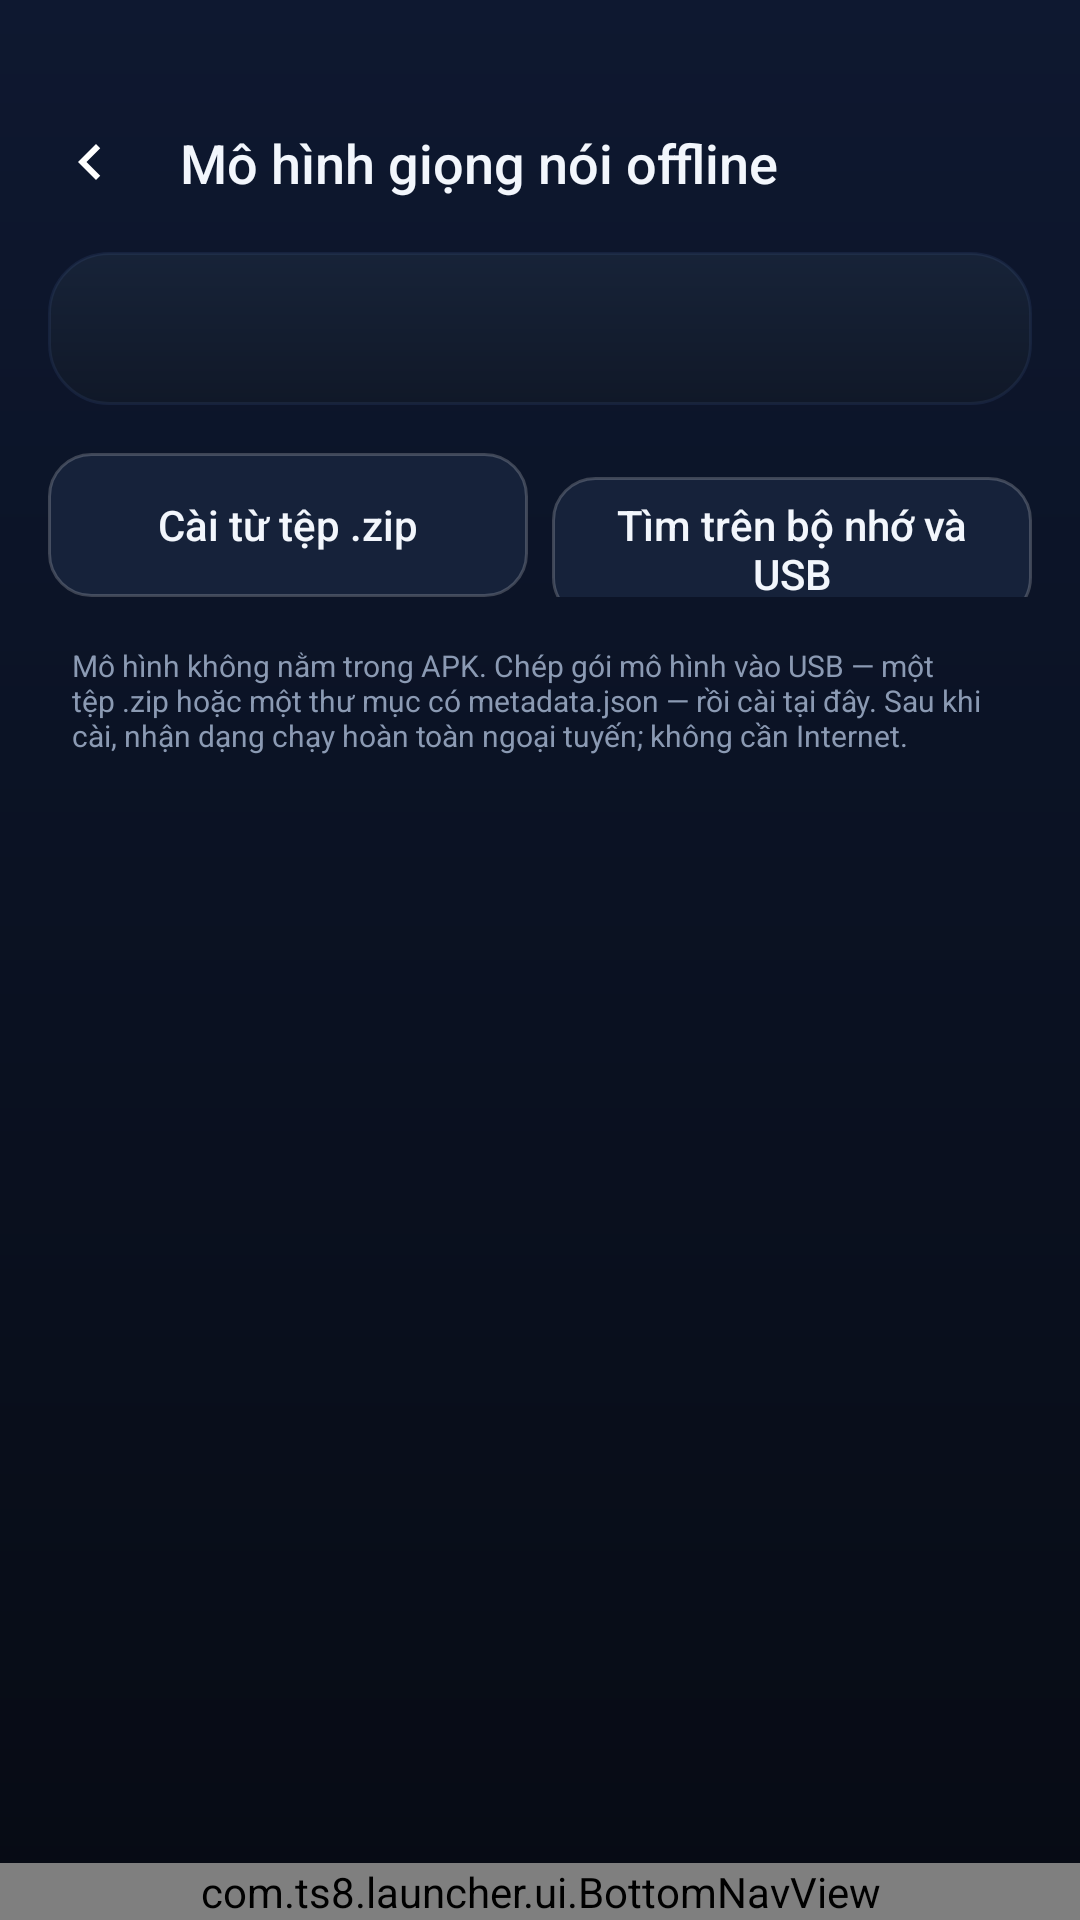

Write the Android layout XML for this screen, with the resource values it uses.
<!-- AndroidManifest.xml: application theme Theme.Ts8Launcher -->
<!-- res/layout/activity_voice_model.xml -->
<?xml version="1.0" encoding="utf-8"?>
<androidx.constraintlayout.widget.ConstraintLayout
    xmlns:android="http://schemas.android.com/apk/res/android"
    xmlns:app="http://schemas.android.com/apk/res-auto"
    xmlns:tools="http://schemas.android.com/tools"
    android:layout_width="match_parent"
    android:layout_height="match_parent"
    android:background="@drawable/bg_screen">

    <ImageButton
        android:id="@+id/btnBack"
        android:layout_width="44dp"
        android:layout_height="44dp"
        android:layout_marginStart="@dimen/gap_small"
        android:layout_marginTop="@dimen/vendor_bar_inset"
        android:background="?attr/selectableItemBackgroundBorderless"
        android:src="@drawable/ic_chevron_left"
        app:tint="@color/text_secondary"
        android:contentDescription="@string/generic_back"
        app:layout_constraintTop_toTopOf="parent"
        app:layout_constraintStart_toStartOf="parent" />

    <TextView
        android:id="@+id/screenTitle"
        android:layout_width="0dp"
        android:layout_height="wrap_content"
        android:layout_marginStart="@dimen/gap_small"
        android:layout_marginEnd="@dimen/screen_pad"
        android:textColor="@color/text_primary"
        android:textSize="@dimen/text_title"
        android:fontFamily="sans-serif-medium"
        android:text="@string/voice_model_title"
        app:layout_constraintTop_toTopOf="@id/btnBack"
        app:layout_constraintBottom_toBottomOf="@id/btnBack"
        app:layout_constraintStart_toEndOf="@id/btnBack"
        app:layout_constraintEnd_toEndOf="parent" />

    <ScrollView
        android:id="@+id/contentScroll"
        android:layout_width="0dp"
        android:layout_height="0dp"
        android:layout_marginTop="@dimen/gap_small"
        android:layout_marginBottom="@dimen/gap_small"
        android:paddingStart="@dimen/screen_pad"
        android:paddingEnd="@dimen/screen_pad"
        android:scrollbars="none"
        app:layout_constraintTop_toBottomOf="@id/btnBack"
        app:layout_constraintBottom_toTopOf="@id/bottomNav"
        app:layout_constraintStart_toStartOf="parent"
        app:layout_constraintEnd_toEndOf="parent">

        <LinearLayout
            android:layout_width="match_parent"
            android:layout_height="wrap_content"
            android:orientation="vertical">

            <LinearLayout
                android:layout_width="match_parent"
                android:layout_height="wrap_content"
                android:orientation="vertical"
                android:padding="@dimen/card_pad"
                android:background="@drawable/bg_card">

                <TextView
                    android:id="@+id/voiceModelState"
                    android:layout_width="match_parent"
                    android:layout_height="wrap_content"
                    android:textColor="@color/text_primary"
                    android:textSize="@dimen/text_body"
                    tools:text="Mô hình: sẵn sàng" />

                <TextView
                    android:id="@+id/voiceModelDetail"
                    android:layout_width="match_parent"
                    android:layout_height="wrap_content"
                    android:layout_marginTop="@dimen/gap_small"
                    android:textColor="@color/text_secondary"
                    android:textSize="@dimen/text_micro"
                    android:visibility="gone"
                    tools:visibility="visible"
                    tools:text="Phiên bản: vosk-model-small-vn-0.4&#10;Dung lượng: 51.4 MB" />

                <TextView
                    android:id="@+id/voiceModelReason"
                    android:layout_width="match_parent"
                    android:layout_height="wrap_content"
                    android:layout_marginTop="@dimen/gap_small"
                    android:textColor="@color/danger"
                    android:textSize="@dimen/text_micro"
                    android:visibility="gone"
                    tools:visibility="visible"
                    tools:text="Lý do: Sai checksum: model/graph/Gr.fst" />
            </LinearLayout>

            <LinearLayout
                android:id="@+id/voiceModelActions"
                android:layout_width="match_parent"
                android:layout_height="wrap_content"
                android:layout_marginTop="@dimen/gap_small"
                android:orientation="horizontal" />

            <LinearLayout
                android:layout_width="match_parent"
                android:layout_height="wrap_content"
                android:layout_marginTop="@dimen/gap_small"
                android:orientation="horizontal">

                <Button
                    android:id="@+id/btnImportZip"
                    style="@style/Button.Ghost"
                    android:layout_width="0dp"
                    android:layout_height="wrap_content"
                    android:layout_weight="1"
                    android:text="@string/voice_model_import_zip" />

                <Button
                    android:id="@+id/btnScan"
                    style="@style/Button.Ghost"
                    android:layout_width="0dp"
                    android:layout_height="wrap_content"
                    android:layout_marginStart="@dimen/gap_small"
                    android:layout_weight="1"
                    android:text="@string/voice_model_scan" />
            </LinearLayout>

            <TextView
                android:id="@+id/voiceModelStatus"
                android:layout_width="match_parent"
                android:layout_height="wrap_content"
                android:layout_marginTop="@dimen/gap_small"
                android:textColor="@color/text_secondary"
                android:textSize="@dimen/text_micro"
                android:visibility="gone"
                tools:visibility="visible"
                tools:text="Đang kiểm tra và cài mô hình…" />

            
            <LinearLayout
                android:id="@+id/voiceModelFound"
                android:layout_width="match_parent"
                android:layout_height="wrap_content"
                android:layout_marginTop="@dimen/gap_small"
                android:orientation="vertical" />

            <TextView
                android:layout_width="match_parent"
                android:layout_height="wrap_content"
                android:paddingStart="@dimen/gap_small"
                android:paddingEnd="@dimen/gap_small"
                android:paddingTop="@dimen/gap_small"
                android:paddingBottom="@dimen/gap"
                android:textColor="@color/text_tertiary"
                android:textSize="@dimen/text_micro"
                android:text="@string/voice_model_hint" />
        </LinearLayout>
    </ScrollView>

    <com.ts8.launcher.ui.BottomNavView
        android:id="@+id/bottomNav"
        android:layout_width="0dp"
        android:layout_height="wrap_content"
        app:layout_constraintBottom_toBottomOf="parent"
        app:layout_constraintStart_toStartOf="parent"
        app:layout_constraintEnd_toEndOf="parent" />
</androidx.constraintlayout.widget.ConstraintLayout>
<!-- resources referenced by this layout -->
<resources>
  <color name="danger">#FFEF4444</color>
  <color name="text_primary">#FFF2F6FC</color>
  <color name="text_secondary">#FFA8B4C8</color>
  <color name="text_tertiary">#FF8B9AB3</color>
  <dimen name="card_pad">16dp</dimen>
  <dimen name="gap">12dp</dimen>
  <dimen name="gap_small">8dp</dimen>
  <dimen name="screen_pad">16dp</dimen>
  <dimen name="text_body">14sp</dimen>
  <dimen name="text_micro">10sp</dimen>
  <dimen name="text_title">18sp</dimen>
  <dimen name="vendor_bar_inset">32dp</dimen>
  <!-- drawable bg_card (drawable) -->
  <?xml version="1.0" encoding="utf-8"?>
  <shape xmlns:android="http://schemas.android.com/apk/res/android"
      android:shape="rectangle">
      <gradient
          android:angle="270"
          android:startColor="@color/surface_card_top"
          android:endColor="@color/surface_card_bottom"
          android:type="linear" />
      <stroke
          android:width="@dimen/card_border"
          android:color="@color/surface_card_border" />
      <corners android:radius="@dimen/card_radius" />
  </shape>
  <!-- drawable bg_screen (drawable) -->
  <?xml version="1.0" encoding="utf-8"?>
  <shape xmlns:android="http://schemas.android.com/apk/res/android"
      android:shape="rectangle">
      <gradient
          android:angle="270"
          android:startColor="@color/bg_wash_top"
          android:endColor="@color/bg_root"
          android:type="linear" />
  </shape>
  <!-- drawable ic_chevron_left (drawable) -->
  <?xml version="1.0" encoding="utf-8"?>
  <vector xmlns:android="http://schemas.android.com/apk/res/android"
      android:width="24dp"
      android:height="24dp"
      android:viewportWidth="24"
      android:viewportHeight="24">
      <path
          android:fillColor="@android:color/white"
          android:pathData="M15.41,7.41L14,6l-6,6 6,6 1.41,-1.41L10.83,12z" />
  </vector>
  <string name="generic_back">Quay lại</string>
  <string name="voice_model_hint">Mô hình không nằm trong APK. Chép gói mô hình vào USB — một tệp .zip hoặc một thư mục có metadata.json — rồi cài tại đây. Sau khi cài, nhận dạng chạy hoàn toàn ngoại tuyến; không cần Internet.</string>
  <string name="voice_model_import_zip">Cài từ tệp .zip</string>
  <string name="voice_model_scan">Tìm trên bộ nhớ và USB</string>
  <string name="voice_model_title">Mô hình giọng nói offline</string>
  <style name="Button.Ghost" parent="Widget.AppCompat.Button.Borderless">
          <item name="android:background">@drawable/bg_button_ghost</item>
          <item name="android:textColor">@color/text_primary</item>
          <item name="android:textAllCaps">false</item>
          <item name="android:minHeight">48dp</item>
          <item name="android:paddingStart">20dp</item>
          <item name="android:paddingEnd">20dp</item>
          <item name="android:textSize">@dimen/text_body</item>
      </style>
  <color name="surface_card_top">#FF172338</color>
  <color name="surface_card_bottom">#FF101828</color>
  <dimen name="card_border">1dp</dimen>
  <color name="surface_card_border">#1F5B7FB8</color>
  <dimen name="card_radius">20dp</dimen>
  <color name="bg_wash_top">#FF0E1830</color>
  <color name="bg_root">#FF070B14</color>
  <color name="accent">#FF3B82F6</color>
  <color name="surface_chip">#FF1B2740</color>
  <dimen name="card_radius_small">14dp</dimen>
  <color name="surface_card_raised">#FF16223A</color>
  <color name="divider_strong">#33FFFFFF</color>
</resources>
